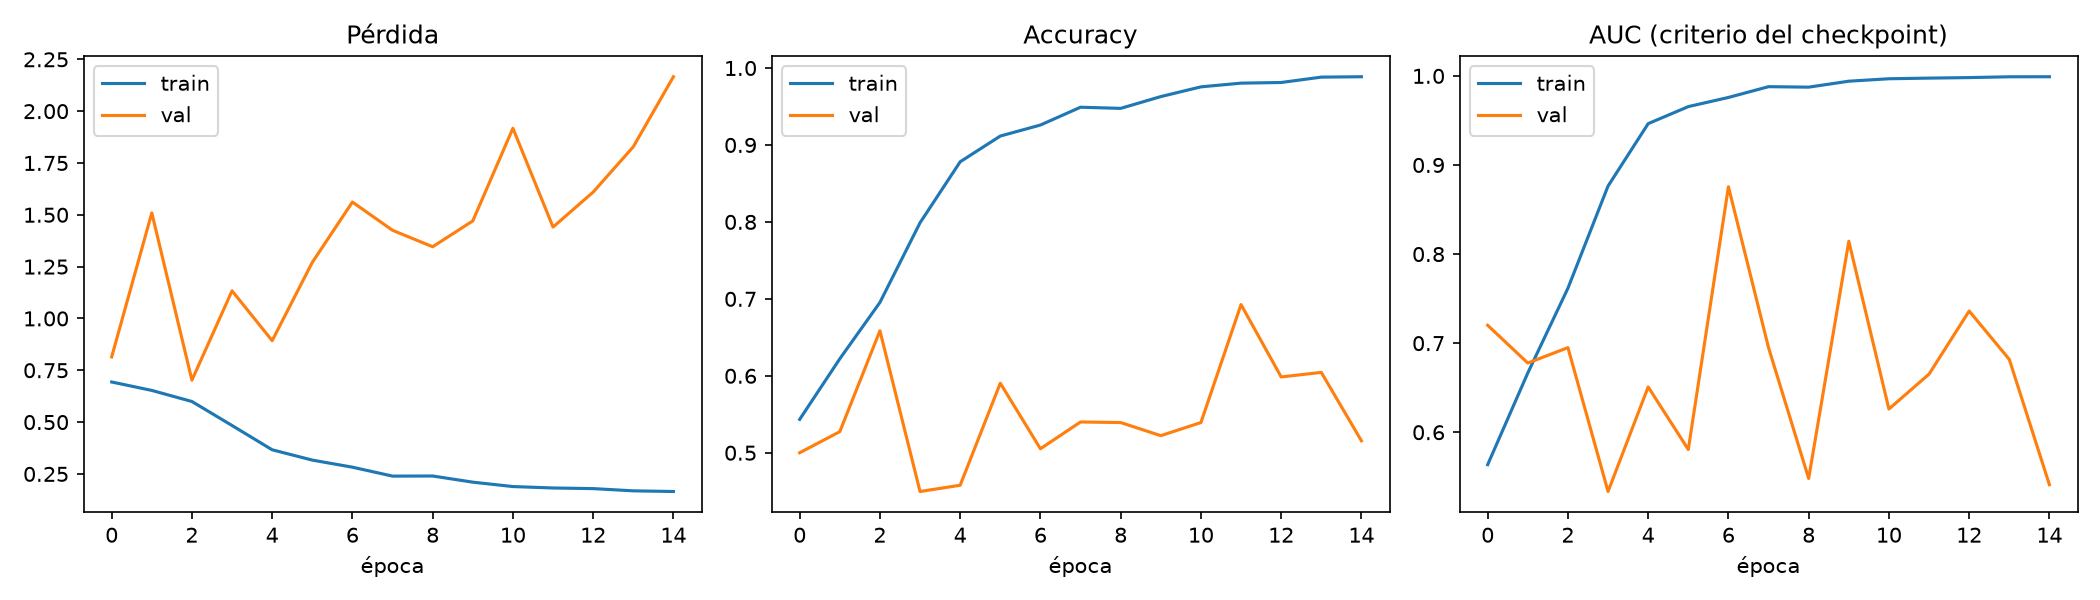

Data behind this chart, as committed beside it:
epoch, accuracy, auc, learning_rate, loss, precision, recall, val_accuracy, val_auc, val_loss, val_precision, val_recall
0, 0.5434, 0.5636, 0.001, 0.6934, 0.5423, 0.5609, 0.5, 0.72, 0.8145, 0.0, 0.0
1, 0.6221, 0.6665, 0.001, 0.6528, 0.6127, 0.6657, 0.5274, 0.6777, 1.509, 1.0, 0.05481
2, 0.6954, 0.7616, 0.001, 0.5993, 0.6824, 0.7319, 0.6585, 0.695, 0.7023, 0.6354, 0.7437
3, 0.7989, 0.8764, 0.001, 0.4835, 0.7921, 0.811, 0.4496, 0.5335, 1.133, 0.467, 0.7126
4, 0.8781, 0.9464, 0.0005, 0.3663, 0.8859, 0.8683, 0.4578, 0.6508, 0.8927, 0.3314, 0.08296
5, 0.9116, 0.9655, 0.0005, 0.3166, 0.9185, 0.9035, 0.5904, 0.5806, 1.271, 0.6763, 0.3467
6, 0.9259, 0.9758, 0.0005, 0.2825, 0.9244, 0.9278, 0.5052, 0.8756, 1.562, 1.0, 0.01037
7, 0.9491, 0.9879, 0.0005, 0.2394, 0.9521, 0.9458, 0.54, 0.6949, 1.425, 0.875, 0.09333
8, 0.9476, 0.9874, 0.0005, 0.2399, 0.9481, 0.9471, 0.5393, 0.5481, 1.346, 0.5435, 0.4904
9, 0.9629, 0.9941, 0.0005, 0.2101, 0.9662, 0.9594, 0.5222, 0.8144, 1.471, 1.0, 0.04444
10, 0.9755, 0.9968, 0.00025, 0.189, 0.9732, 0.978, 0.5393, 0.6261, 1.917, 0.9649, 0.08148
11, 0.9804, 0.9975, 0.00025, 0.1821, 0.9797, 0.981, 0.6926, 0.6652, 1.441, 0.914, 0.4252
12, 0.9812, 0.9981, 0.00025, 0.1791, 0.9804, 0.982, 0.5985, 0.7361, 1.61, 1.0, 0.197
13, 0.9882, 0.999, 0.000125, 0.1683, 0.988, 0.9884, 0.6044, 0.6818, 1.828, 1.0, 0.2089
14, 0.9887, 0.9991, 0.000125, 0.1651, 0.989, 0.9884, 0.5156, 0.5411, 2.166, 1.0, 0.03111
